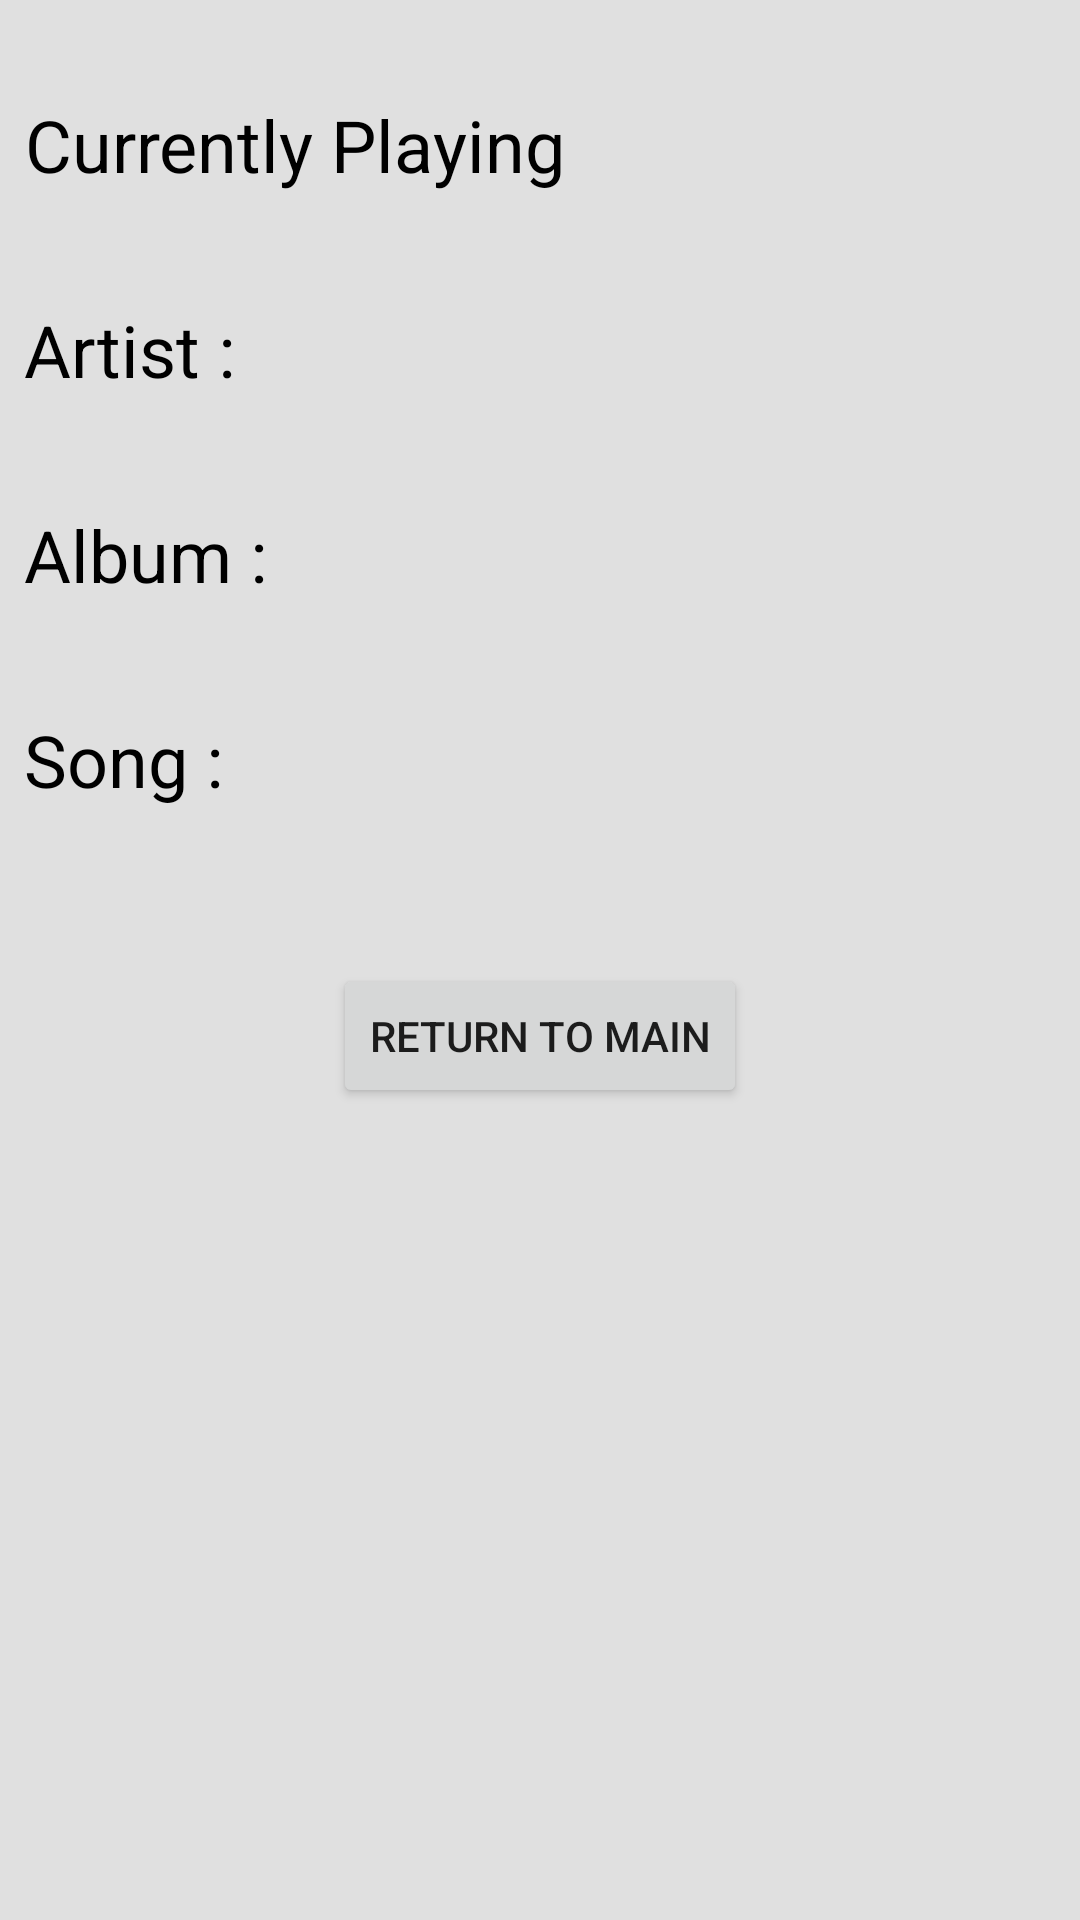

Reconstruct the res/layout file that produces this screen, plus the resources it refers to.
<!-- AndroidManifest.xml: application theme AppTheme -->
<!-- res/layout/playing.xml -->
<?xml version="1.0" encoding="utf-8"?>
<LinearLayout xmlns:android="http://schemas.android.com/apk/res/android"
    xmlns:tools="http://schemas.android.com/tools"
    android:layout_width="match_parent"
    android:layout_height="match_parent"
    android:background="@color/lightGrayBackGround"
    android:orientation="vertical">

    <TextView
        style="@style/playStyle"
        android:text="Currently Playing"/>
    <LinearLayout
        android:layout_width="match_parent"
        android:layout_height="wrap_content"
        android:orientation="horizontal"
        android:layout_gravity="center_horizontal">
        <TextView
            style="@style/playStyle"
            android:text="@string/artist"/>
        <TextView
            android:id="@+id/artistPlaying"
            style="@style/playStyle"
            tools:text="artist name"/>
    </LinearLayout>
    <LinearLayout
        android:layout_width="match_parent"
        android:layout_height="wrap_content"
        android:orientation="horizontal"
        android:layout_gravity="center_horizontal">
        <TextView
            style="@style/playStyle"
            android:text="@string/album"/>
        <TextView
            android:id="@+id/albumPlaying"
            style="@style/playStyle"
            tools:text="album name"/>
    </LinearLayout>
    <LinearLayout
        android:layout_width="match_parent"
        android:layout_height="wrap_content"
        android:orientation="horizontal"
        android:layout_gravity="center_horizontal">
        <TextView
            style="@style/playStyle"
            android:text="@string/song"/>
        <TextView
            android:id="@+id/songPlaying"
            style="@style/playStyle"
            tools:text="song name"/>
    </LinearLayout>
    <Button
        android:id="@+id/homeBtn"
        android:layout_width="wrap_content"
        android:layout_height="wrap_content"
        android:layout_marginTop="48dp"
        android:layout_gravity="center_horizontal"
        android:text="@string/mainButton">
    </Button>

</LinearLayout>
<!-- resources referenced by this layout -->
<resources>
  <color name="lightGrayBackGround">#e0e0e0</color>
  <string name="album">Album :</string>
  <string name="artist">Artist :</string>
  <string name="mainButton">Return to Main</string>
  <string name="song">Song   :</string>
  <style name="playStyle">
          <item name="android:textSize">24sp</item>
          <item name="android:layout_marginLeft">8dp</item>
          <item name="android:layout_marginTop">32dp</item>
          <item name="android:layout_marginBottom">4dp</item>
          <item name="android:textColor">@color/colorblack</item>
          <item name="android:layout_width">wrap_content</item>
          <item name="android:layout_height">wrap_content</item>
          <item name="android:gravity">center_horizontal</item>
      </style>
  <style name="AppTheme" parent="Theme.AppCompat.Light">
          
          <item name="colorPrimary">@color/colorPrimary</item>
          <item name="colorPrimaryDark">@color/colorPrimaryDark</item>
          <item name="colorAccent">@color/colorAccent</item>
      </style>
  <color name="colorblack">#000000</color>
  <color name="colorPrimary">#9e9e9e</color>
  <color name="colorPrimaryDark">#616161</color>
  <color name="colorAccent">#ffcc80</color>
</resources>
